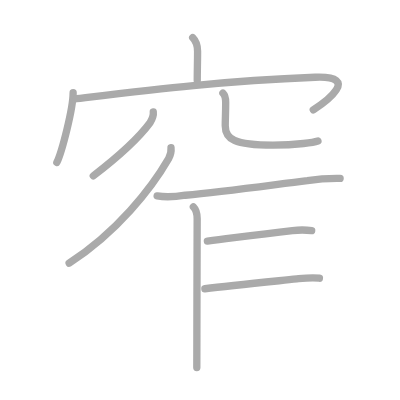
t = 0.00 s
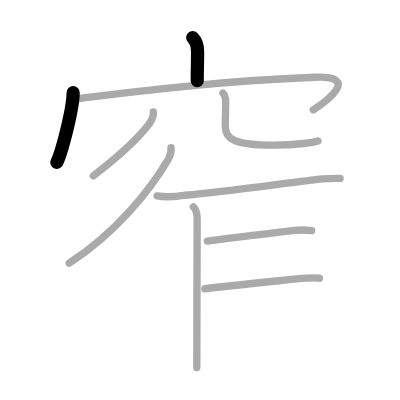
t = 2.00 s
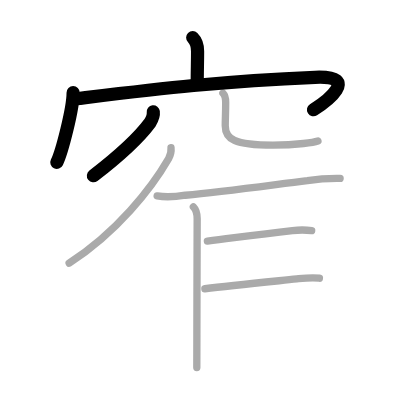
t = 4.00 s
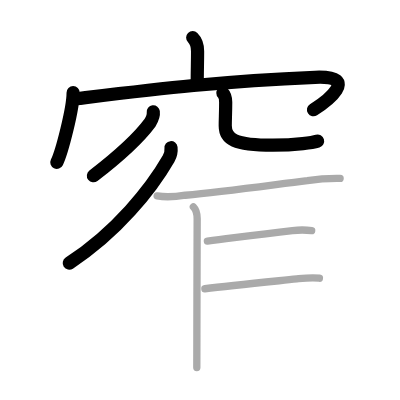
t = 6.00 s
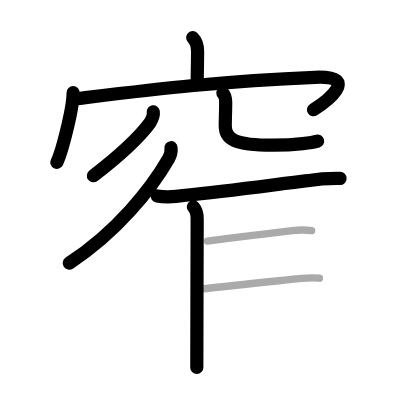
t = 8.00 s
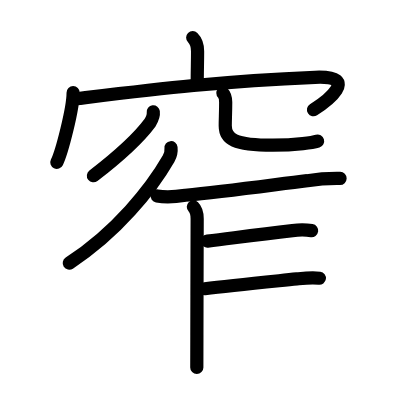
t = 10.00 s

The animated SVG that drew these frames (rendered in a browser with its animation timeline set to each time). Animation: 10 SMIL elements (animate=10); one cycle of 10.00 s.

<?xml version="1.0" standalone="no"?>
<!DOCTYPE svg PUBLIC "-//W3C//DTD SVG 1.1//EN"   "http://www.w3.org/Graphics/SVG/1.1/DTD/svg11.dtd">
<svg width="400px" height="400px"  version="1.1" xmlns="http://www.w3.org/2000/svg">
  <defs>
    <marker id="Triangle" viewBox="0 0 10 10" refX="0" refY="5" markerUnits="strokeWidth" markerWidth="3" style="stroke-opacity:0%;fill:#aaaaaa;" markerHeight="2" orient="auto">
      <path d="M 0 0 L 10 5 L 0 10 z" />
    </marker>
    
    <marker id="Arrow" viewBox="0 0 10 10" refX="5" refY="5" markerUnits="strokeWidth" markerWidth="1.8" style="stroke-opacity:0%;fill:#770000;" markerHeight="2" orient="auto">
      <path d="M 0 4 L 6 4 L 4 1 L 10 5 L 4 9 L 6 6 L 0 6 z" />
        <circle cx="5" cy="5" r="5" />
      </marker>
    
    <marker id="TriangleRed" viewBox="0 0 10 10" refX="0" refY="5" markerUnits="strokeWidth" markerWidth="3" style="stroke-opacity:0%;fill:#CC0000;" markerHeight="2" orient="auto">
      <path d="M 0 0 L 10 5 L 0 10 z" />
    </marker>
    
    <marker id="ArrowRed" viewBox="0 0 10 10" refX="5" refY="5" markerUnits="strokeWidth" markerWidth="1.8" style="stroke-opacity:0%;fill:#CC0000;" markerHeight="2" orient="auto">
      <path d="M 0 4 L 6 4 L 4 1 L 10 5 L 4 9 L 6 6 L 0 6 z" />
        <circle cx="5" cy="5" r="5" />
      </marker>
    
  </defs>
  
  <path style="fill:#ffffff; fill-opacity:100%; fill-rule:evenodd; stroke-width:0;" d="M 0 0 L 400px 0 L 400px 400px L 0 400px L 0 0" />

  <g transform="scale(3.6697247706422 3.6697247706422)">
<path style="fill:none; fill-opacity:0%; fill-rule:evenodd; stroke:#aaaaaa; stroke-opacity:100%; stroke-width: 1.5pt; stroke-linejoin:round; stroke-linecap:round;" d="M52.51 10.25c1.06 1.06 1.33 2.5 1.33 3.7c0 3.05-0.09 5.24-0.09 8.02"></path>
<path style="fill:none; fill-opacity:0%; fill-rule:evenodd; stroke:#aaaaaa; stroke-opacity:100%; stroke-width: 1.5pt; stroke-linejoin:round; stroke-linecap:round;" d="M19.93 25.26c0 4.3-3.05 16.12-4.44 18.99"></path>
<path style="fill:none; fill-opacity:0%; fill-rule:evenodd; stroke:#aaaaaa; stroke-opacity:100%; stroke-width: 1.5pt; stroke-linejoin:round; stroke-linecap:round;" d="M20.82 26.9c21.06-2.53 39.06-4.78 65.03-5.84c12.8-0.52 2.71 6.86-0.48 8.88"></path>
<path style="fill:none; fill-opacity:0%; fill-rule:evenodd; stroke:#aaaaaa; stroke-opacity:100%; stroke-width: 1.5pt; stroke-linejoin:round; stroke-linecap:round;" d="M41.77 30.5c0.13 1.06-0.33 2.04-0.89 2.94c-3 4.06-7.1 8.05-15.46 14.48"></path>
<path style="fill:none; fill-opacity:0%; fill-rule:evenodd; stroke:#aaaaaa; stroke-opacity:100%; stroke-width: 1.5pt; stroke-linejoin:round; stroke-linecap:round;" d="M60.74 25.37c0.7 0.7 0.76 1.5 0.76 2.52c0 2.82-0.12 4.45-0.12 6.36c0 3.62 2.38 5.31 13 5.31c6.81 0 11.3-0.83 12.26-1.15"></path>
<path style="fill:none; fill-opacity:0%; fill-rule:evenodd; stroke:#aaaaaa; stroke-opacity:100%; stroke-width: 1.5pt; stroke-linejoin:round; stroke-linecap:round;" d="M46.6 40.25c0.08 0.74-0.1 2.02-0.65 2.98c-4.7 8.15-14.08 20.02-27.11 28.49"></path>
<path style="fill:none; fill-opacity:0%; fill-rule:evenodd; stroke:#aaaaaa; stroke-opacity:100%; stroke-width: 1.5pt; stroke-linejoin:round; stroke-linecap:round;" d="M42.82 53.39c2.56 0.45 5.12 0.22 7.69-0.19c10.59-0.94 24-2.85 33.25-3.97c2.96-0.46 5.93-0.66 8.92-0.61"></path>
<path style="fill:none; fill-opacity:0%; fill-rule:evenodd; stroke:#aaaaaa; stroke-opacity:100%; stroke-width: 1.5pt; stroke-linejoin:round; stroke-linecap:round;" d="M52.69 56.36c0.92 0.92 1.04 2.02 1.04 3.22c0 0.7-0.06 19.59-0.08 31.68c-0.01 4.02-0.02 7.28-0.02 8.88"></path>
<path style="fill:none; fill-opacity:0%; fill-rule:evenodd; stroke:#aaaaaa; stroke-opacity:100%; stroke-width: 1.5pt; stroke-linejoin:round; stroke-linecap:round;" d="M56.51 65.71c7.74-0.96 13.12-1.71 23.18-2.88c1.76-0.21 3.5-0.24 5.24 0.02"></path>
<path style="fill:none; fill-opacity:0%; fill-rule:evenodd; stroke:#aaaaaa; stroke-opacity:100%; stroke-width: 1.5pt; stroke-linejoin:round; stroke-linecap:round;" d="M55.82 78.68C62.62 77.87 71.25 77 80.88 76c2.08-0.22 4.11-0.48 6.16-0.19"></path>

<path style="fill:none; fill-opacity:0%; fill-rule:evenodd; stroke:#000000; stroke-opacity:100%; stroke-width: 2.7pt; stroke-linejoin:round; stroke-linecap:round;" d="M52.51 10.25c1.06 1.06 1.33 2.5 1.33 3.7c0 3.05-0.09 5.24-0.09 8.02" pathLength="100" stroke-dashoffset="100" stroke-dasharray="100 105"><animate id="dashAnim1" attributeName="stroke-dashoffset" from="100" to="0" dur="1s" calcMode="linear" fill="freeze"/></path>
<path style="fill:none; fill-opacity:0%; fill-rule:evenodd; stroke:#000000; stroke-opacity:100%; stroke-width: 2.7pt; stroke-linejoin:round; stroke-linecap:round;" d="M19.93 25.26c0 4.3-3.05 16.12-4.44 18.99" pathLength="100" stroke-dashoffset="100" stroke-dasharray="100 105"><animate id="dashAnim2" attributeName="stroke-dashoffset" from="100" to="0" dur="1s" calcMode="linear" begin="dashAnim1.end" fill="freeze"/></path>
<path style="fill:none; fill-opacity:0%; fill-rule:evenodd; stroke:#000000; stroke-opacity:100%; stroke-width: 2.7pt; stroke-linejoin:round; stroke-linecap:round;" d="M20.82 26.9c21.06-2.53 39.06-4.78 65.03-5.84c12.8-0.52 2.71 6.86-0.48 8.88" pathLength="100" stroke-dashoffset="100" stroke-dasharray="100 105"><animate id="dashAnim3" attributeName="stroke-dashoffset" from="100" to="0" dur="1s" calcMode="linear" begin="dashAnim2.end" fill="freeze"/></path>
<path style="fill:none; fill-opacity:0%; fill-rule:evenodd; stroke:#000000; stroke-opacity:100%; stroke-width: 2.7pt; stroke-linejoin:round; stroke-linecap:round;" d="M41.77 30.5c0.13 1.06-0.33 2.04-0.89 2.94c-3 4.06-7.1 8.05-15.46 14.48" pathLength="100" stroke-dashoffset="100" stroke-dasharray="100 105"><animate id="dashAnim4" attributeName="stroke-dashoffset" from="100" to="0" dur="1s" calcMode="linear" begin="dashAnim3.end" fill="freeze"/></path>
<path style="fill:none; fill-opacity:0%; fill-rule:evenodd; stroke:#000000; stroke-opacity:100%; stroke-width: 2.7pt; stroke-linejoin:round; stroke-linecap:round;" d="M60.74 25.37c0.7 0.7 0.76 1.5 0.76 2.52c0 2.82-0.12 4.45-0.12 6.36c0 3.62 2.38 5.31 13 5.31c6.81 0 11.3-0.83 12.26-1.15" pathLength="100" stroke-dashoffset="100" stroke-dasharray="100 105"><animate id="dashAnim5" attributeName="stroke-dashoffset" from="100" to="0" dur="1s" calcMode="linear" begin="dashAnim4.end" fill="freeze"/></path>
<path style="fill:none; fill-opacity:0%; fill-rule:evenodd; stroke:#000000; stroke-opacity:100%; stroke-width: 2.7pt; stroke-linejoin:round; stroke-linecap:round;" d="M46.6 40.25c0.08 0.74-0.1 2.02-0.65 2.98c-4.7 8.15-14.08 20.02-27.11 28.49" pathLength="100" stroke-dashoffset="100" stroke-dasharray="100 105"><animate id="dashAnim6" attributeName="stroke-dashoffset" from="100" to="0" dur="1s" calcMode="linear" begin="dashAnim5.end" fill="freeze"/></path>
<path style="fill:none; fill-opacity:0%; fill-rule:evenodd; stroke:#000000; stroke-opacity:100%; stroke-width: 2.7pt; stroke-linejoin:round; stroke-linecap:round;" d="M42.82 53.39c2.56 0.45 5.12 0.22 7.69-0.19c10.59-0.94 24-2.85 33.25-3.97c2.96-0.46 5.93-0.66 8.92-0.61" pathLength="100" stroke-dashoffset="100" stroke-dasharray="100 105"><animate id="dashAnim7" attributeName="stroke-dashoffset" from="100" to="0" dur="1s" calcMode="linear" begin="dashAnim6.end" fill="freeze"/></path>
<path style="fill:none; fill-opacity:0%; fill-rule:evenodd; stroke:#000000; stroke-opacity:100%; stroke-width: 2.7pt; stroke-linejoin:round; stroke-linecap:round;" d="M52.69 56.36c0.92 0.92 1.04 2.02 1.04 3.22c0 0.7-0.06 19.59-0.08 31.68c-0.01 4.02-0.02 7.28-0.02 8.88" pathLength="100" stroke-dashoffset="100" stroke-dasharray="100 105"><animate id="dashAnim8" attributeName="stroke-dashoffset" from="100" to="0" dur="1s" calcMode="linear" begin="dashAnim7.end" fill="freeze"/></path>
<path style="fill:none; fill-opacity:0%; fill-rule:evenodd; stroke:#000000; stroke-opacity:100%; stroke-width: 2.7pt; stroke-linejoin:round; stroke-linecap:round;" d="M56.51 65.71c7.74-0.96 13.12-1.71 23.18-2.88c1.76-0.21 3.5-0.24 5.24 0.02" pathLength="100" stroke-dashoffset="100" stroke-dasharray="100 105"><animate id="dashAnim9" attributeName="stroke-dashoffset" from="100" to="0" dur="1s" calcMode="linear" begin="dashAnim8.end" fill="freeze"/></path>
<path style="fill:none; fill-opacity:0%; fill-rule:evenodd; stroke:#000000; stroke-opacity:100%; stroke-width: 2.7pt; stroke-linejoin:round; stroke-linecap:round;" d="M55.82 78.68C62.62 77.87 71.25 77 80.88 76c2.08-0.22 4.11-0.48 6.16-0.19" pathLength="100" stroke-dashoffset="100" stroke-dasharray="100 105"><animate id="dashAnim10" attributeName="stroke-dashoffset" from="100" to="0" dur="1s" calcMode="linear" begin="dashAnim9.end" fill="freeze"/></path>

</g>

</svg>  
          
